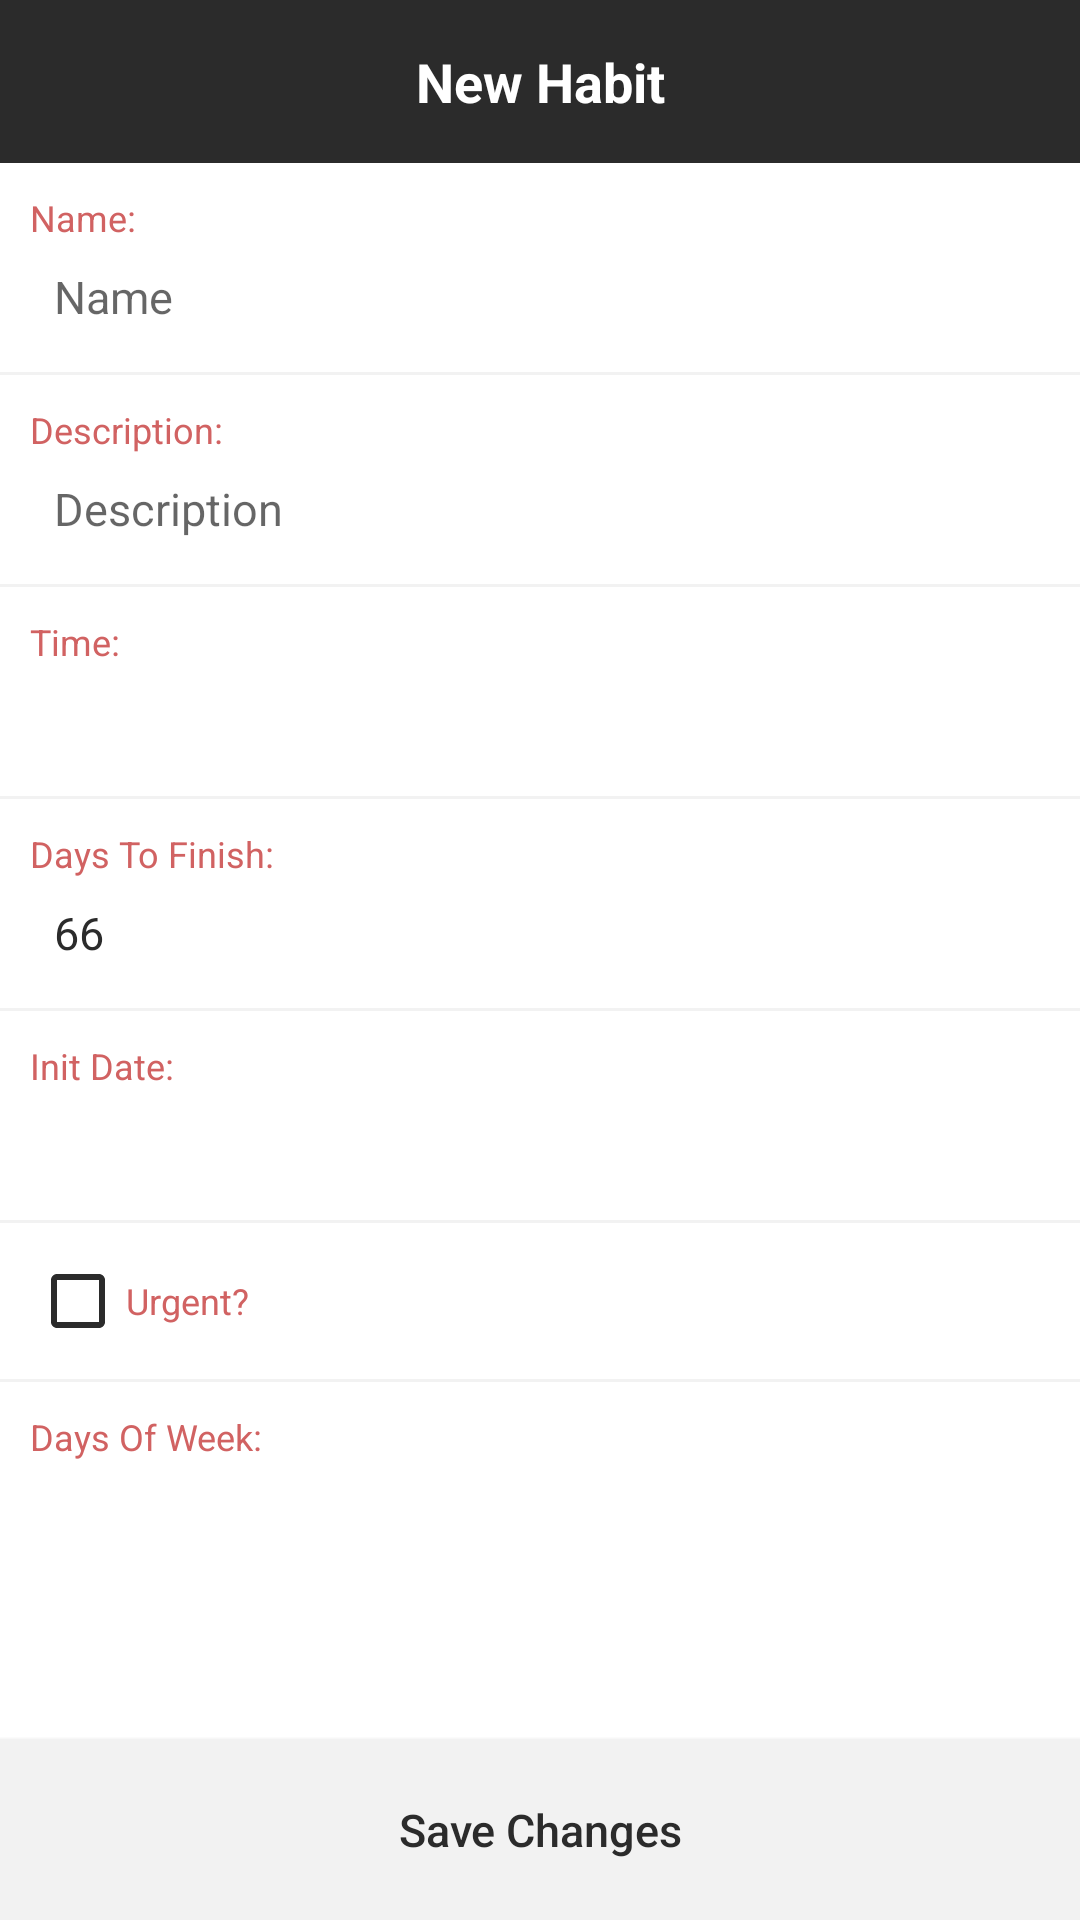

The Android layout XML behind this screen, and the referenced resources:
<!-- AndroidManifest.xml: application theme AppTheme -->
<!-- res/layout/layout_new_habit.xml -->
<?xml version="1.0" encoding="utf-8"?>
<LinearLayout xmlns:android="http://schemas.android.com/apk/res/android"
    android:layout_width="match_parent"
    android:layout_height="match_parent"
    android:background="@color/white"
    android:orientation="vertical">

    <TextView
        android:layout_width="match_parent"
        android:layout_height="wrap_content"
        android:background="@color/black"
        android:gravity="center"
        android:padding="15dp"
        android:text="@string/new_habit"
        android:textColor="@color/white"
        android:textSize="18sp"
        android:textStyle="bold" />

    <ScrollView
        android:layout_width="match_parent"
        android:layout_height="0dp"
        android:layout_weight="1">

        <LinearLayout
            android:layout_width="match_parent"
            android:layout_height="wrap_content"
            android:orientation="vertical">

            <LinearLayout
                android:layout_width="match_parent"
                android:layout_height="wrap_content"
                android:layout_margin="10dp"
                android:orientation="vertical">

                <TextView
                    android:layout_width="wrap_content"
                    android:layout_height="wrap_content"
                    android:text="@string/name_camp"
                    android:textColor="@color/red"
                    android:textSize="12sp" />

                <EditText
                    android:id="@+id/name"
                    android:layout_width="match_parent"
                    android:layout_height="wrap_content"
                    android:layout_marginStart="3dp"
                    android:layout_marginTop="3dp"
                    android:background="@drawable/edit_text"
                    android:hint="@string/name_hint"
                    android:importantForAutofill="no"
                    android:inputType="text"
                    android:lines="1"
                    android:padding="5dp"
                    android:singleLine="true"
                    android:textColor="@color/black"
                    android:textSize="15sp" />

            </LinearLayout>

            <View
                android:layout_width="match_parent"
                android:layout_height="1dp"
                android:background="@color/gray" />

            <LinearLayout
                android:layout_width="match_parent"
                android:layout_height="wrap_content"
                android:layout_margin="10dp"
                android:orientation="vertical">

                <TextView
                    android:layout_width="wrap_content"
                    android:layout_height="wrap_content"
                    android:text="@string/description_camp"
                    android:textColor="@color/red"
                    android:textSize="12sp" />

                <EditText
                    android:id="@+id/description"
                    android:layout_width="match_parent"
                    android:layout_height="wrap_content"
                    android:layout_marginStart="3dp"
                    android:layout_marginTop="3dp"
                    android:background="@drawable/edit_text"
                    android:hint="@string/description_hint"
                    android:importantForAutofill="no"
                    android:inputType="textMultiLine"
                    android:padding="5dp"
                    android:textColor="@color/black"
                    android:textSize="15sp" />

            </LinearLayout>

            <View
                android:layout_width="match_parent"
                android:layout_height="1dp"
                android:background="@color/gray" />

            <LinearLayout
                android:layout_width="match_parent"
                android:layout_height="wrap_content"
                android:onClick="time"
                android:orientation="vertical"
                android:padding="10dp">

                <TextView
                    android:layout_width="wrap_content"
                    android:layout_height="wrap_content"
                    android:text="@string/time_camp"
                    android:textColor="@color/red"
                    android:textSize="12sp" />

                <TextView
                    android:id="@+id/time"
                    android:layout_width="match_parent"
                    android:layout_height="wrap_content"
                    android:layout_marginStart="3dp"
                    android:layout_marginTop="3dp"
                    android:background="@drawable/edit_text"
                    android:gravity="start"
                    android:padding="5dp"
                    android:textColor="@color/black"
                    android:textSize="15sp" />

            </LinearLayout>

            <View
                android:layout_width="match_parent"
                android:layout_height="1dp"
                android:background="@color/gray" />

            <LinearLayout
                android:layout_width="match_parent"
                android:layout_height="wrap_content"
                android:layout_margin="10dp"
                android:orientation="vertical">

                <TextView
                    android:layout_width="wrap_content"
                    android:layout_height="wrap_content"
                    android:text="@string/days_to_finish_camp"
                    android:textColor="@color/red"
                    android:textSize="12sp" />

                <EditText
                    android:id="@+id/days_to_finish"
                    android:layout_width="match_parent"
                    android:layout_height="wrap_content"
                    android:layout_marginStart="3dp"
                    android:layout_marginTop="3dp"
                    android:background="@drawable/edit_text"
                    android:hint="@string/days_to_finish_hint"
                    android:importantForAutofill="no"
                    android:inputType="number"
                    android:padding="5dp"
                    android:singleLine="true"
                    android:text="@string/days_to_finish_hint"
                    android:textColor="@color/black"
                    android:textIsSelectable="false"
                    android:textSize="15sp" />

            </LinearLayout>

            <View
                android:layout_width="match_parent"
                android:layout_height="1dp"
                android:background="@color/gray" />

            <LinearLayout
                android:layout_width="match_parent"
                android:layout_height="wrap_content"
                android:onClick="initDate"
                android:orientation="vertical"
                android:padding="10dp">

                <TextView
                    android:layout_width="wrap_content"
                    android:layout_height="wrap_content"
                    android:text="@string/init_date_camp"
                    android:textColor="@color/red"
                    android:textSize="12sp" />

                <TextView
                    android:id="@+id/init_date"
                    android:layout_width="match_parent"
                    android:layout_height="wrap_content"
                    android:layout_marginStart="3dp"
                    android:layout_marginTop="3dp"
                    android:background="@drawable/edit_text"
                    android:gravity="start"
                    android:padding="5dp"
                    android:textColor="@color/black"
                    android:textSize="15sp" />

            </LinearLayout>

            <View
                android:layout_width="match_parent"
                android:layout_height="1dp"
                android:background="@color/gray" />

            <CheckBox
                android:id="@+id/urgent"
                android:layout_width="wrap_content"
                android:layout_height="wrap_content"
                android:layout_margin="10dp"
                android:buttonTint="@color/black"
                android:text="@string/urgent_camp"
                android:textColor="@color/red"
                android:textSize="12sp" />

            <View
                android:layout_width="match_parent"
                android:layout_height="1dp"
                android:background="@color/gray" />

            <LinearLayout
                android:layout_width="match_parent"
                android:layout_height="wrap_content"
                android:layout_marginTop="10dp"
                android:layout_marginBottom="10dp"
                android:orientation="vertical">

                <TextView
                    android:layout_width="wrap_content"
                    android:layout_height="wrap_content"
                    android:layout_marginStart="10dp"
                    android:layout_marginEnd="10dp"
                    android:text="@string/days_of_week_camp"
                    android:textColor="@color/red"
                    android:textSize="12sp" />

                <androidx.recyclerview.widget.RecyclerView
                    android:id="@+id/recycler_view"
                    android:layout_width="match_parent"
                    android:layout_height="wrap_content"
                    android:orientation="horizontal" />

            </LinearLayout>

        </LinearLayout>

    </ScrollView>

    <Button
        android:layout_width="match_parent"
        android:layout_height="wrap_content"
        android:background="@color/gray"
        android:onClick="confirm"
        android:padding="20dp"
        android:text="@string/save_changes"
        android:textAllCaps="false"
        android:textColor="@color/black"
        android:textSize="15sp"
        android:textStyle="normal" />

</LinearLayout>
<!-- resources referenced by this layout -->
<resources>
  <color name="black">#2b2b2b</color>
  <color name="gray">#f2f2f2</color>
  <color name="red">#d16262</color>
  <color name="white">#ffffff</color>
  <!-- drawable edit_text (drawable) -->
  <?xml version="1.0" encoding="utf-8" ?>
  <selector xmlns:android="http://schemas.android.com/apk/res/android">
      <item>
          <shape android:shape="rectangle"/>
      </item>
  </selector>
  <string name="days_of_week_camp">Days Of Week:</string>
  <string name="days_to_finish_camp">Days To Finish:</string>
  <string name="days_to_finish_hint">66</string>
  <string name="description_camp">Description:</string>
  <string name="description_hint">Description</string>
  <string name="init_date_camp">Init Date:</string>
  <string name="name_camp">Name:</string>
  <string name="name_hint">Name</string>
  <string name="new_habit">New Habit</string>
  <string name="save_changes">Save Changes</string>
  <string name="time_camp">Time:</string>
  <string name="urgent_camp">Urgent?</string>
  <style name="AppTheme" parent="Theme.AppCompat.Light.DarkActionBar">
          <item name="colorPrimary">@color/dark</item>
          <item name="colorPrimaryDark">@color/black</item>
          <item name="colorAccent">@color/gray</item>
          <item name="windowActionBar">false</item>
          <item name="windowNoTitle">true</item>
          <item name="android:windowFullscreen">true</item>
      </style>
  <color name="dark">#000000</color>
</resources>
